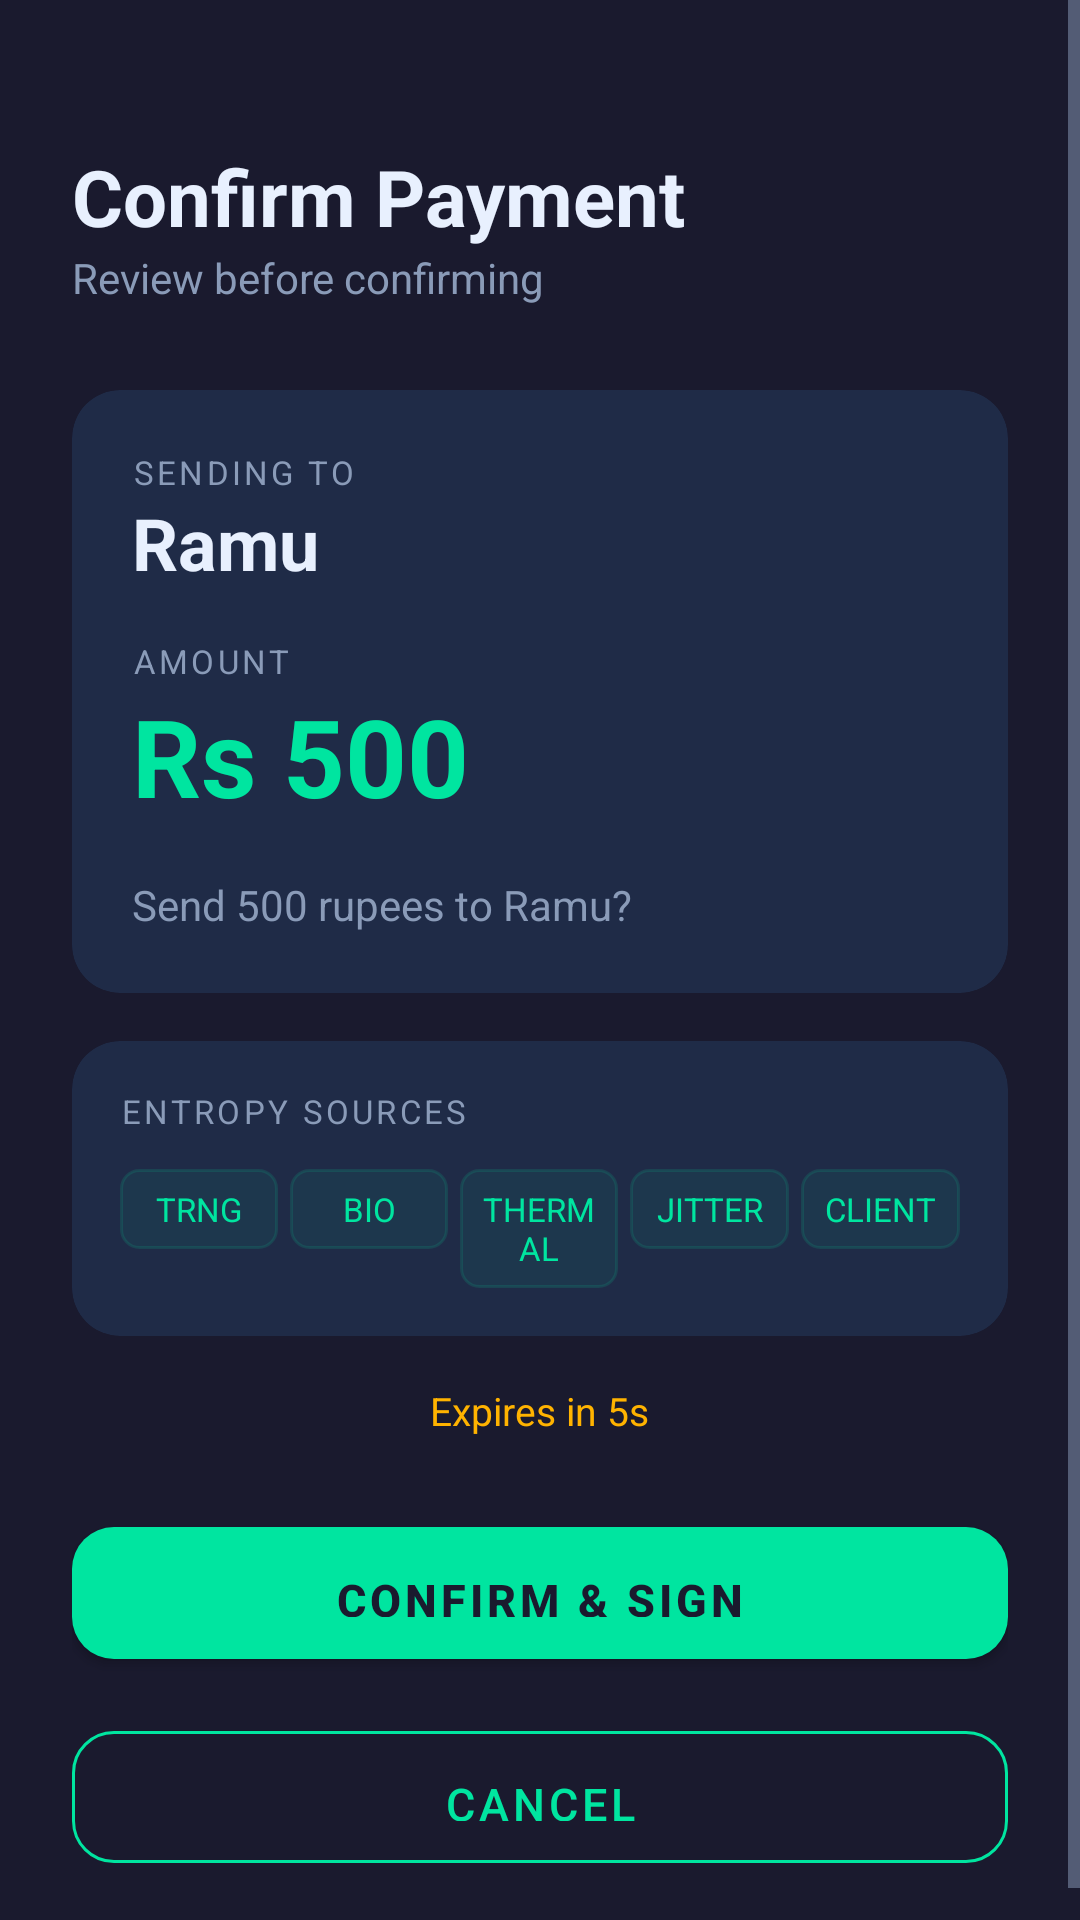

The Android layout XML behind this screen, and the referenced resources:
<!-- AndroidManifest.xml: application theme Theme.NidhiApp -->
<!-- res/layout/activity_confirm.xml -->
<?xml version="1.0" encoding="utf-8"?>
<ScrollView xmlns:android="http://schemas.android.com/apk/res/android"
    xmlns:app="http://schemas.android.com/apk/res-auto"
    android:layout_width="match_parent"
    android:layout_height="match_parent"
    android:background="@color/primary"
    android:fillViewport="true">

    <LinearLayout
        android:layout_width="match_parent"
        android:layout_height="wrap_content"
        android:orientation="vertical"
        android:padding="24dp">

        
        <TextView
            android:layout_width="wrap_content"
            android:layout_height="wrap_content"
            android:layout_marginTop="24dp"
            android:text="Confirm Payment"
            android:textColor="@color/on_surface"
            android:textSize="26sp"
            android:textStyle="bold" />

        <TextView
            android:layout_width="wrap_content"
            android:layout_height="wrap_content"
            android:text="Review before confirming"
            android:textColor="@color/on_surface_dim"
            android:textSize="14sp"
            android:layout_marginBottom="28dp" />

        
        <com.google.android.material.card.MaterialCardView
            style="@style/Widget.Nidhi.Card"
            android:layout_width="match_parent"
            android:layout_height="wrap_content"
            android:layout_marginBottom="16dp">

            <LinearLayout
                android:layout_width="match_parent"
                android:layout_height="wrap_content"
                android:orientation="vertical"
                android:padding="20dp">

                <TextView
                    android:layout_width="wrap_content"
                    android:layout_height="wrap_content"
                    android:text="SENDING TO"
                    android:textColor="@color/on_surface_dim"
                    android:textSize="11sp"
                    android:letterSpacing="0.1" />

                <TextView
                    android:id="@+id/tvRecipient"
                    android:layout_width="wrap_content"
                    android:layout_height="wrap_content"
                    android:text="Ramu"
                    android:textColor="@color/on_surface"
                    android:textSize="24sp"
                    android:textStyle="bold"
                    android:layout_marginBottom="16dp" />

                <TextView
                    android:layout_width="wrap_content"
                    android:layout_height="wrap_content"
                    android:text="AMOUNT"
                    android:textColor="@color/on_surface_dim"
                    android:textSize="11sp"
                    android:letterSpacing="0.1" />

                <TextView
                    android:id="@+id/tvAmount"
                    android:layout_width="wrap_content"
                    android:layout_height="wrap_content"
                    android:text="Rs 500"
                    android:textColor="@color/accent"
                    android:textSize="36sp"
                    android:textStyle="bold"
                    android:layout_marginBottom="16dp" />

                <TextView
                    android:id="@+id/tvConfirmText"
                    android:layout_width="wrap_content"
                    android:layout_height="wrap_content"
                    android:text="Send 500 rupees to Ramu?"
                    android:textColor="@color/on_surface_dim"
                    android:textSize="14sp" />
            </LinearLayout>
        </com.google.android.material.card.MaterialCardView>

        
        <com.google.android.material.card.MaterialCardView
            style="@style/Widget.Nidhi.Card"
            android:layout_width="match_parent"
            android:layout_height="wrap_content"
            android:layout_marginBottom="16dp">

            <LinearLayout
                android:layout_width="match_parent"
                android:layout_height="wrap_content"
                android:orientation="vertical"
                android:padding="16dp">

                <TextView
                    android:layout_width="wrap_content"
                    android:layout_height="wrap_content"
                    android:text="ENTROPY SOURCES"
                    android:textColor="@color/on_surface_dim"
                    android:textSize="11sp"
                    android:letterSpacing="0.1"
                    android:layout_marginBottom="12dp" />

                <LinearLayout
                    android:layout_width="match_parent"
                    android:layout_height="wrap_content"
                    android:orientation="horizontal">

                    <TextView
                        android:id="@+id/chipTrng"
                        android:layout_width="0dp"
                        android:layout_height="wrap_content"
                        android:layout_weight="1"
                        android:text="TRNG"
                        android:textColor="@color/accent"
                        android:textSize="11sp"
                        android:gravity="center"
                        android:background="@drawable/chip_bg"
                        android:padding="6dp"
                        android:layout_marginEnd="4dp" />

                    <TextView
                        android:id="@+id/chipInsect"
                        android:layout_width="0dp"
                        android:layout_height="wrap_content"
                        android:layout_weight="1"
                        android:text="BIO"
                        android:textColor="@color/accent"
                        android:textSize="11sp"
                        android:gravity="center"
                        android:background="@drawable/chip_bg"
                        android:padding="6dp"
                        android:layout_marginEnd="4dp" />

                    <TextView
                        android:id="@+id/chipThermal"
                        android:layout_width="0dp"
                        android:layout_height="wrap_content"
                        android:layout_weight="1"
                        android:text="THERMAL"
                        android:textColor="@color/accent"
                        android:textSize="11sp"
                        android:gravity="center"
                        android:background="@drawable/chip_bg"
                        android:padding="6dp"
                        android:layout_marginEnd="4dp" />

                    <TextView
                        android:id="@+id/chipJitter"
                        android:layout_width="0dp"
                        android:layout_height="wrap_content"
                        android:layout_weight="1"
                        android:text="JITTER"
                        android:textColor="@color/accent"
                        android:textSize="11sp"
                        android:gravity="center"
                        android:background="@drawable/chip_bg"
                        android:padding="6dp"
                        android:layout_marginEnd="4dp" />

                    <TextView
                        android:id="@+id/chipClient"
                        android:layout_width="0dp"
                        android:layout_height="wrap_content"
                        android:layout_weight="1"
                        android:text="CLIENT"
                        android:textColor="@color/accent"
                        android:textSize="11sp"
                        android:gravity="center"
                        android:background="@drawable/chip_bg"
                        android:padding="6dp" />
                </LinearLayout>
            </LinearLayout>
        </com.google.android.material.card.MaterialCardView>

        
        <TextView
            android:id="@+id/tvExpiry"
            android:layout_width="wrap_content"
            android:layout_height="wrap_content"
            android:layout_gravity="center"
            android:text="Expires in 5s"
            android:textColor="@color/warning"
            android:textSize="13sp"
            android:layout_marginBottom="24dp" />

        
        <com.google.android.material.button.MaterialButton
            android:id="@+id/btnConfirm"
            style="@style/Widget.Nidhi.Button"
            android:layout_width="match_parent"
            android:layout_height="56dp"
            android:text="CONFIRM &amp; SIGN"
            android:textSize="15sp"
            android:layout_marginBottom="12dp" />

        
        <com.google.android.material.button.MaterialButton
            android:id="@+id/btnCancel"
            style="@style/Widget.Nidhi.Button.Outline"
            android:layout_width="match_parent"
            android:layout_height="56dp"
            android:text="CANCEL"
            android:textSize="15sp" />

        
        <ProgressBar
            android:id="@+id/progressBar"
            android:layout_width="36dp"
            android:layout_height="36dp"
            android:layout_gravity="center"
            android:layout_marginTop="16dp"
            android:visibility="gone"
            android:indeterminateTint="@color/accent" />

    </LinearLayout>
</ScrollView>
<!-- resources referenced by this layout -->
<resources>
  <color name="accent">#00E5A0</color>
  <color name="on_surface">#E8F0FE</color>
  <color name="on_surface_dim">#8A9BB8</color>
  <color name="primary">#1A1A2E</color>
  <color name="warning">#FFB300</color>
  <!-- drawable chip_bg (drawable) -->
  <?xml version="1.0" encoding="utf-8"?>
  <shape xmlns:android="http://schemas.android.com/apk/res/android"
      android:shape="rectangle">
      <stroke android:width="1dp" android:color="#2000E5A0" />
      <solid android:color="#1000E5A0" />
      <corners android:radius="6dp" />
  </shape>
  <style name="Widget.Nidhi.Button" parent="Widget.MaterialComponents.Button">
          <item name="backgroundTint">@color/accent</item>
          <item name="android:textColor">@color/primary</item>
          <item name="android:textStyle">bold</item>
          <item name="cornerRadius">14dp</item>
          <item name="android:paddingTop">14dp</item>
          <item name="android:paddingBottom">14dp</item>
      </style>
  <style name="Widget.Nidhi.Button.Outline" parent="Widget.MaterialComponents.Button.OutlinedButton">
          <item name="strokeColor">@color/accent</item>
          <item name="android:textColor">@color/accent</item>
          <item name="cornerRadius">14dp</item>
          <item name="android:paddingTop">14dp</item>
          <item name="android:paddingBottom">14dp</item>
      </style>
  <style name="Widget.Nidhi.Card" parent="Widget.MaterialComponents.CardView">
          <item name="cardBackgroundColor">@color/surface_card</item>
          <item name="cardCornerRadius">16dp</item>
          <item name="cardElevation">0dp</item>
      </style>
  <style name="Theme.NidhiApp" parent="Theme.MaterialComponents.DayNight.NoActionBar">
          <item name="colorPrimary">@color/primary</item>
          <item name="colorPrimaryDark">@color/primary_dark</item>
          <item name="colorAccent">@color/accent</item>
          <item name="android:windowBackground">@color/primary</item>
          <item name="android:statusBarColor">@color/primary_dark</item>
          <item name="android:navigationBarColor">@color/primary_dark</item>
          <item name="android:textColorPrimary">@color/on_surface</item>
          <item name="android:textColorSecondary">@color/on_surface_dim</item>
      </style>
  <color name="surface_card">#1F2B47</color>
  <color name="primary_dark">#0F0F1A</color>
</resources>
